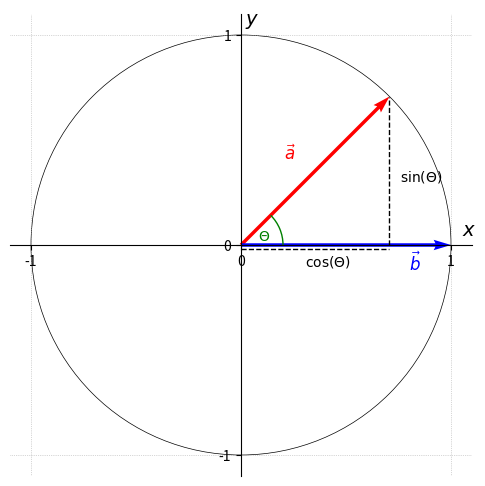

Write the Python code that produced this figure.
import matplotlib.pyplot as plt
import numpy as np
from matplotlib.patches import Arc

fig, ax = plt.subplots(figsize=(6, 6))

# Plot setup
ax.set_xlim(-1.1, 1.1)
ax.set_ylim(-1.1, 1.1)
ax.set_xticks([-1, 0, 1])
ax.set_yticks([-1, 0, 1])
ax.set_aspect('equal')
ax.grid(True, linestyle=':', linewidth=0.5)

for spine in ax.spines.values():
    spine.set_visible(False)

ax.spines['bottom'].set_position('zero')
ax.spines['left'].set_position('zero')
ax.spines['bottom'].set_visible(True)
ax.spines['left'].set_visible(True)

ax.xaxis.set_ticks_position('bottom')
ax.yaxis.set_ticks_position('left')

ax.text(1.05, 0.02, r"$x$", fontsize=14, va='bottom')
ax.text(0.02, 1.05, r"$y$", fontsize=14, ha='left')

# Vecors
origin = np.array([0, 0])
theta = np.radians(45)
cos_theta = np.cos(theta)
sin_theta = np.sin(theta)
opposite = np.array([0, np.sin(theta)])
v1 = np.array([np.cos(theta), np.sin(theta)])
v2 = np.array([1, 0])

ax.quiver(*origin, *v1, angles='xy', scale_units='xy', scale=1, color='r')
ax.quiver(*origin, *v2, angles='xy', scale_units='xy', scale=1, color='b')

offset = 0.01
ax.text(v1[0] - 0.5, v1[1] -0.3, r"$\vec{a}$", fontsize=12, color='r')
ax.text(v2[0] - 0.2, v2[1]  -0.12, r"$\vec{b}$", fontsize=12, color='b')

# COSINE
ax.plot([0, cos_theta], [-0.02, -0.02], color='black', linestyle='--', linewidth=1)
ax.text(cos_theta / 2 - 0.05, -0.1, r"$\cos(\Theta)$", fontsize=10)

# SINE
start = np.array([cos_theta, 0])
end = start + opposite
ax.plot([start[0], end[0]], [start[1], end[1]], color='black', linewidth=1, linestyle='--')
ax.text(cos_theta + 0.05, sin_theta / 2 - 0.05, r"$\sin(\Theta)$", fontsize=10)


# Unit Circle
circle = plt.Circle((0, 0), 1, color='black', linewidth=0.5, fill=False, transform=ax.transData)
ax.add_patch(circle)

# Angle Arc
angle_deg = np.degrees(np.arccos(np.dot(v1, v2)))
arc = Arc(origin, 0.4, 0.4, angle=0, theta1=0, theta2=angle_deg, edgecolor='green')
ax.add_patch(arc)
ax.text(0.08, 0.02, r"$\Theta$", color='green')

plt.show()
